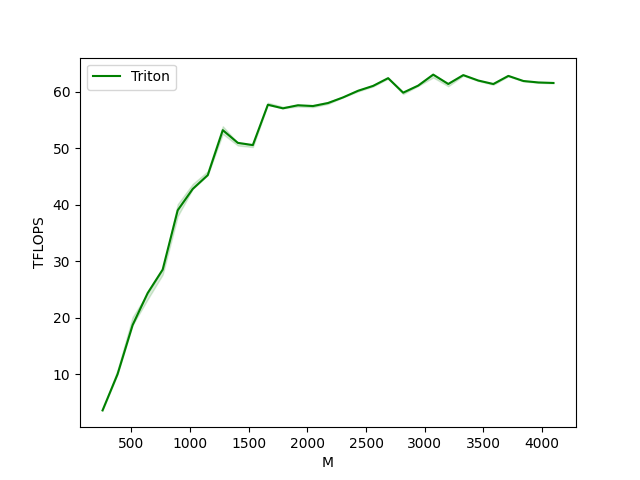

Values plotted in this chart, from the file beside it:
M, N, K, Triton
256, 256, 256, 3.641
384, 384, 384, 10.05
512, 512, 512, 18.72
640, 640, 640, 24.38
768, 768, 768, 28.54
896, 896, 896, 39.03
1024, 1024, 1024, 42.8
1152, 1152, 1152, 45.24
1280, 1280, 1280, 53.19
1408, 1408, 1408, 50.95
1536, 1536, 1536, 50.56
1664, 1664, 1664, 57.69
1792, 1792, 1792, 57.05
1920, 1920, 1920, 57.6
2048, 2048, 2048, 57.46
2176, 2176, 2176, 57.99
2304, 2304, 2304, 58.98
2432, 2432, 2432, 60.16
2560, 2560, 2560, 61.02
2688, 2688, 2688, 62.39
2816, 2816, 2816, 59.83
2944, 2944, 2944, 61.07
3072, 3072, 3072, 63.02
3200, 3200, 3200, 61.36
3328, 3328, 3328, 62.93
3456, 3456, 3456, 61.97
3584, 3584, 3584, 61.35
3712, 3712, 3712, 62.79
3840, 3840, 3840, 61.89
3968, 3968, 3968, 61.63
4096, 4096, 4096, 61.54
